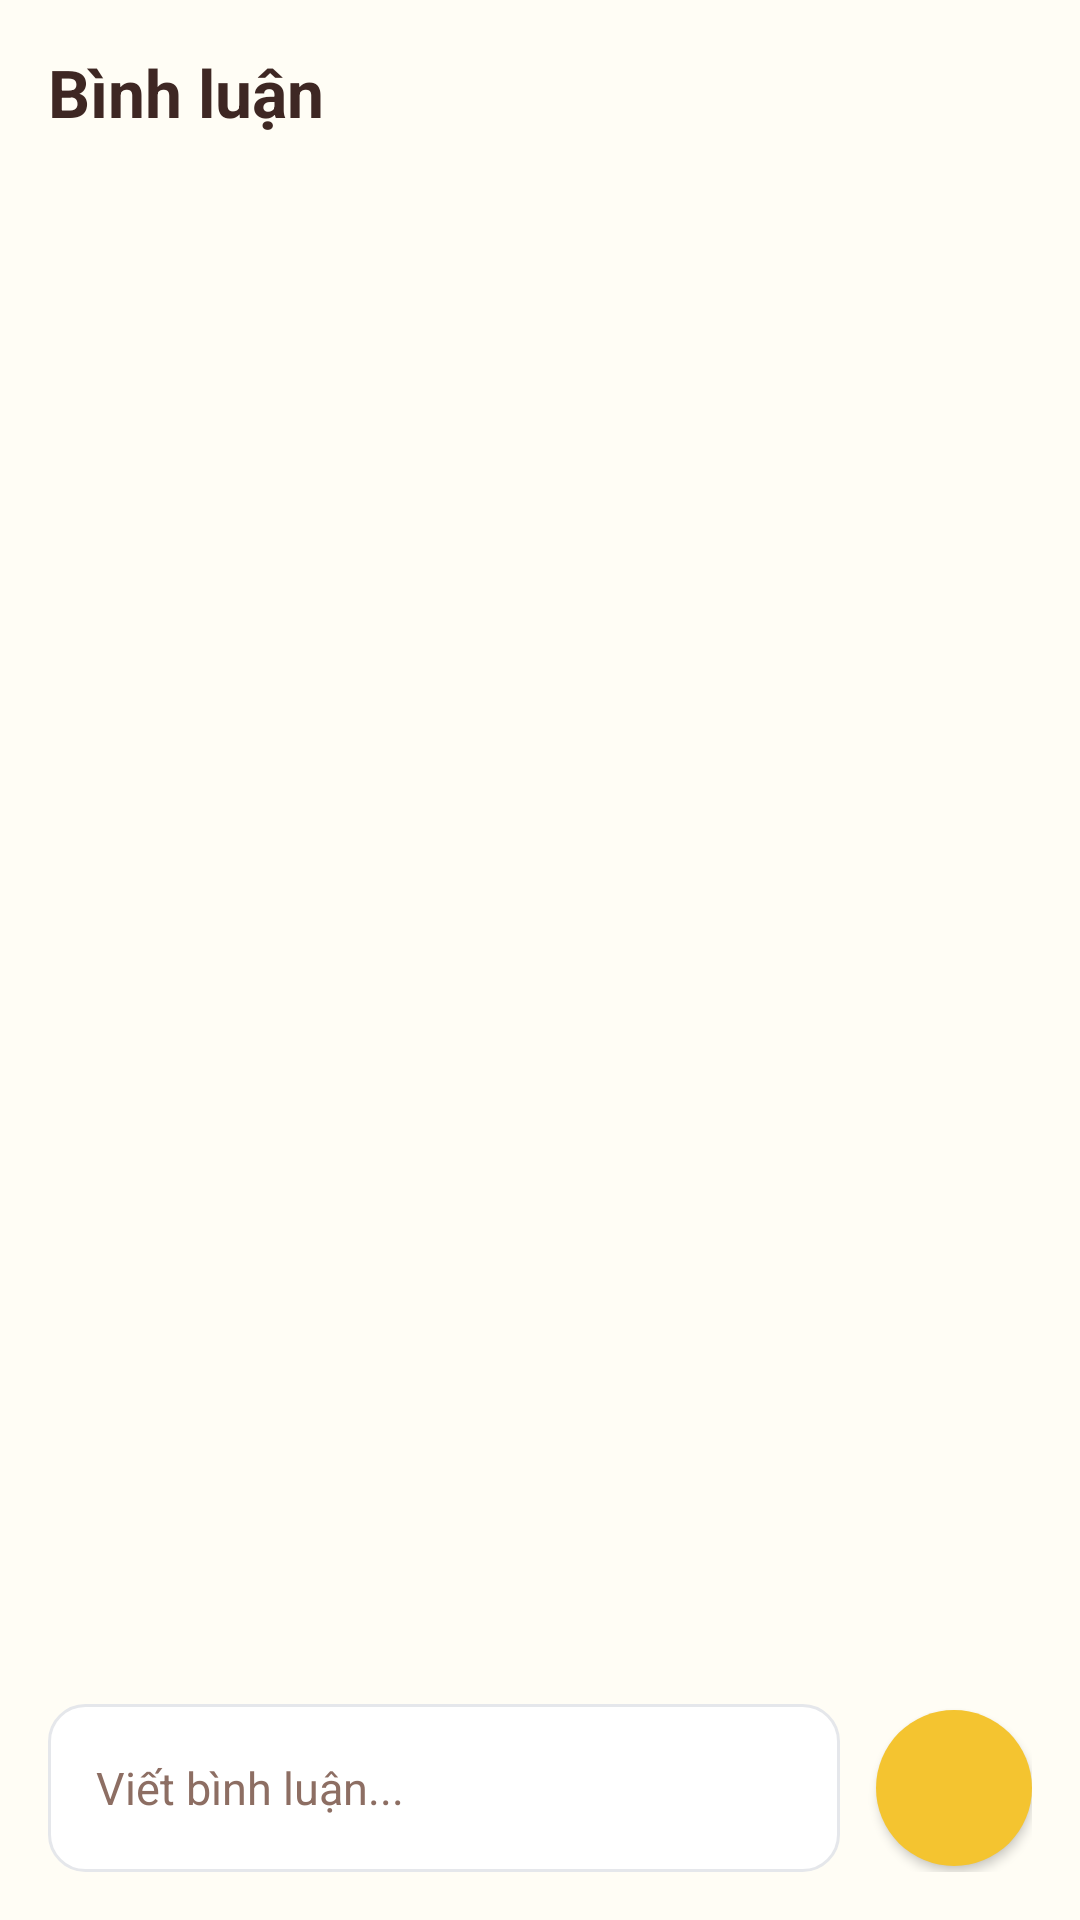

Layout XML and referenced resources for this Android screen:
<!-- AndroidManifest.xml: application theme Theme.SnapVocab -->
<!-- res/layout/activity_postcard_comments.xml -->
<?xml version="1.0" encoding="utf-8"?>
<LinearLayout xmlns:android="http://schemas.android.com/apk/res/android"
    xmlns:app="http://schemas.android.com/apk/res-auto"
    android:id="@+id/rootComments"
    android:layout_width="match_parent"
    android:layout_height="match_parent"
    android:background="@color/cream_50"
    android:orientation="vertical"
    android:padding="16dp">

    
    <LinearLayout
        android:layout_width="match_parent"
        android:layout_height="wrap_content"
        android:orientation="horizontal"
        android:gravity="center_vertical"
        android:layout_marginBottom="16dp">

        <TextView
            android:id="@+id/tvCommentTitle"
            android:layout_width="wrap_content"
            android:layout_height="wrap_content"
            android:text="Bình luận"
            android:textColor="@color/text_primary"
            android:textSize="22sp"
            android:textStyle="bold" />
    </LinearLayout>

    
    <androidx.recyclerview.widget.RecyclerView
        android:id="@+id/rvComments"
        android:layout_width="match_parent"
        android:layout_height="0dp"
        android:layout_weight="1"
        android:clipToPadding="false"
        android:paddingBottom="8dp" />

    <ProgressBar
        android:id="@+id/progressBarComments"
        android:layout_width="wrap_content"
        android:layout_height="wrap_content"
        android:layout_gravity="center_horizontal"
        android:indeterminateTint="@color/cream_500"
        android:visibility="gone" />

    
    <LinearLayout
        android:layout_width="match_parent"
        android:layout_height="56dp"
        android:layout_marginTop="12dp"
        android:orientation="horizontal"
        android:gravity="center_vertical">

        <EditText
            android:id="@+id/etComment"
            android:layout_width="0dp"
            android:layout_height="match_parent"
            android:layout_weight="1"
            android:background="@drawable/bg_input_field"
            android:hint="Viết bình luận..."
            android:paddingHorizontal="16dp"
            android:textColor="@color/text_primary"
            android:textColorHint="@color/text_tertiary"
            android:textSize="15sp"
            android:inputType="textCapSentences" />

        <ImageButton
            android:id="@+id/btnSendComment"
            android:layout_width="52dp"
            android:layout_height="52dp"
            android:layout_marginStart="12dp"
            android:background="@drawable/bg_circle_button"
            android:src="@drawable/ic_send"
            app:tint="@color/white"
            android:padding="12dp"
            android:scaleType="centerInside"
            android:elevation="2dp"
            android:contentDescription="Send" />

    </LinearLayout>

</LinearLayout>
<!-- resources referenced by this layout -->
<resources>
  <color name="cream_50">#FFFDF5</color>
  <color name="cream_500">#F4C430</color>
  <color name="text_primary">#3E2723</color>
  <color name="text_tertiary">#8D6E63</color>
  <color name="white">#FFFFFFFF</color>
  <!-- drawable bg_circle_button (drawable) -->
  <?xml version="1.0" encoding="utf-8"?>
  <ripple xmlns:android="http://schemas.android.com/apk/res/android"
      android:color="#20000000">
      <item>
          <shape android:shape="oval">
              <solid android:color="@color/cream_500" />
          </shape>
      </item>
  </ripple>
  <!-- drawable bg_input_field (drawable) -->
  <?xml version="1.0" encoding="utf-8"?>
  <shape xmlns:android="http://schemas.android.com/apk/res/android"
      android:shape="rectangle">
      <solid android:color="@color/white" />
      <corners android:radius="12dp" />
      <stroke
          android:width="1dp"
          android:color="#E5E7EB" />
  </shape>
  <style name="Theme.SnapVocab" parent="Base.Theme.SnapVocab" />
  <style name="Base.Theme.SnapVocab" parent="Theme.Material3.DayNight.NoActionBar">
          
          
      </style>
</resources>
